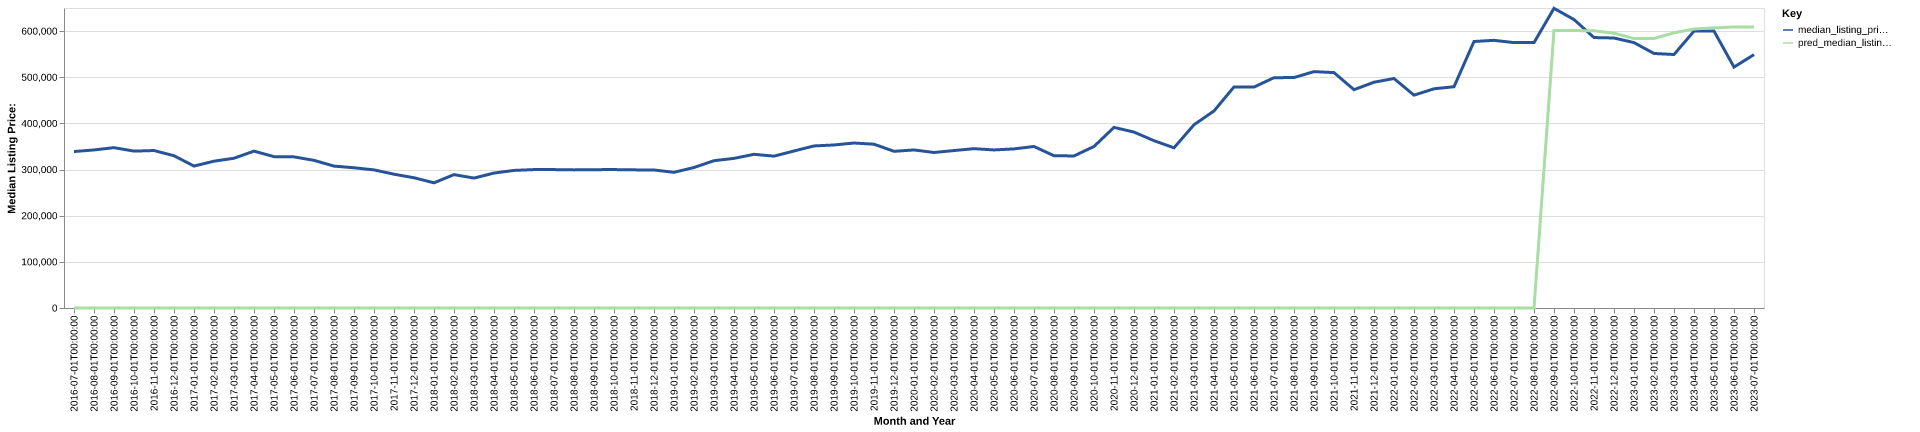

Values plotted in this chart, from the file beside it:
date, time_idx, median_listing_price, thirty_year_interest_rate_five, month, county_name, active_listing_count, median_days_on_market, pred_median_listing_price, month_year
2016-07-01, 0, 339000, 3.72, 7, garrett, md, 499.0, 89.0, 0, Jul-2016
2016-08-01, 1, 342450, 3.73, 8, garrett, md, 490.0, 100.0, 0, Aug-2016
2016-09-01, 2, 347425, 3.66, 9, garrett, md, 488.0, 109.0, 0, Sep-2016
2016-10-01, 3, 339900, 3.64, 10, garrett, md, 464.0, 125.0, 0, Oct-2016
2016-11-01, 4, 341200, 3.66, 11, garrett, md, 416.0, 139.0, 0, Nov-2016
2016-12-01, 5, 329900, 3.48, 12, garrett, md, 365.0, 156.0, 0, Dec-2016
2017-01-01, 6, 307550, 3.45, 1, garrett, md, 321.0, 164.0, 0, Jan-2017
2017-02-01, 7, 318125, 3.5, 2, garrett, md, 302.0, 171.0, 0, Feb-2017
2017-03-01, 8, 324450, 3.52, 3, garrett, md, 305.0, 165.0, 0, Mar-2017
2017-04-01, 9, 339900, 4.03, 4, garrett, md, 340.0, 86.0, 0, Apr-2017
2017-05-01, 10, 327950, 4.32, 5, garrett, md, 377.0, 65.0, 0, May-2017
2017-06-01, 11, 327425, 4.2, 6, garrett, md, 415.0, 70.0, 0, Jun-2017
2017-07-01, 12, 319900, 4.19, 7, garrett, md, 448.0, 85.0, 0, Jul-2017
2017-08-01, 13, 307450, 4.3, 8, garrett, md, 444.0, 93.0, 0, Aug-2017
2017-09-01, 14, 303850, 4.1, 9, garrett, md, 426.0, 108.0, 0, Sep-2017
2017-10-01, 15, 299225, 4.05, 10, garrett, md, 405.0, 125.0, 0, Oct-2017
2017-11-01, 16, 289900, 3.94, 11, garrett, md, 386.0, 141.0, 0, Nov-2017
2017-12-01, 17, 282200, 4.03, 12, garrett, md, 341.0, 162.0, 0, Dec-2017
2018-01-01, 18, 271225, 3.93, 1, garrett, md, 316.0, 173.0, 0, Jan-2018
2018-02-01, 19, 289000, 3.83, 2, garrett, md, 310.0, 175.0, 0, Feb-2018
2018-03-01, 20, 281500, 3.94, 3, garrett, md, 318.0, 167.0, 0, Mar-2018
2018-04-01, 21, 292400, 3.95, 4, garrett, md, 349.0, 121.0, 0, Apr-2018
2018-05-01, 22, 298125, 3.99, 5, garrett, md, 360.0, 80.0, 0, May-2018
2018-06-01, 23, 299900, 4.15, 6, garrett, md, 396.0, 66.0, 0, Jun-2018
2018-07-01, 24, 299850, 4.4, 7, garrett, md, 432.0, 69.0, 0, Jul-2018
2018-08-01, 25, 299250, 4.46, 8, garrett, md, 446.0, 81.0, 0, Aug-2018
2018-09-01, 26, 299750, 4.58, 9, garrett, md, 445.0, 96.0, 0, Sep-2018
2018-10-01, 27, 299900, 4.66, 10, garrett, md, 415.0, 109.0, 0, Oct-2018
2018-11-01, 28, 299300, 4.62, 11, garrett, md, 379.0, 133.0, 0, Nov-2018
2018-12-01, 29, 299000, 4.54, 12, garrett, md, 349.0, 157.0, 0, Dec-2018
2019-01-01, 30, 294000, 4.6, 1, garrett, md, 314.0, 170.0, 0, Jan-2019
2019-02-01, 31, 304400, 4.72, 2, garrett, md, 304.0, 177.0, 0, Feb-2019
2019-03-01, 32, 319186, 4.9, 3, garrett, md, 304.0, 139.0, 0, Mar-2019
2019-04-01, 33, 324186, 4.94, 4, garrett, md, 318.0, 88.0, 0, Apr-2019
2019-05-01, 34, 332975, 4.75, 5, garrett, md, 361.0, 72.0, 0, May-2019
2019-06-01, 35, 329000, 4.51, 6, garrett, md, 398.0, 67.0, 0, Jun-2019
2019-07-01, 36, 340175, 4.41, 7, garrett, md, 410.0, 75.0, 0, Jul-2019
2019-08-01, 37, 351118, 4.41, 8, garrett, md, 393.0, 89.0, 0, Aug-2019
2019-09-01, 38, 353245, 4.2, 9, garrett, md, 382.0, 106.0, 0, Sep-2019
2019-10-01, 39, 357450, 4.14, 10, garrett, md, 369.0, 122.0, 0, Oct-2019
2019-11-01, 40, 354900, 3.84, 11, garrett, md, 341.0, 122.0, 0, Nov-2019
2019-12-01, 41, 339500, 3.81, 12, garrett, md, 296.0, 132.0, 0, Dec-2019
2020-01-01, 42, 342450, 3.75, 1, garrett, md, 261.0, 143.0, 0, Jan-2020
2020-02-01, 43, 336950, 3.73, 2, garrett, md, 250.0, 148.0, 0, Feb-2020
2020-03-01, 44, 341150, 3.78, 3, garrett, md, 250.0, 142.0, 0, Mar-2020
2020-04-01, 45, 345225, 3.75, 4, garrett, md, 253.0, 115.0, 0, Apr-2020
2020-05-01, 46, 342450, 3.74, 5, garrett, md, 244.0, 108.0, 0, May-2020
2020-06-01, 47, 344725, 3.72, 6, garrett, md, 227.0, 95.0, 0, Jun-2020
2020-07-01, 48, 349975, 3.49, 7, garrett, md, 215.0, 69.0, 0, Jul-2020
2020-08-01, 49, 329900, 3.65, 8, garrett, md, 178.0, 57.0, 0, Aug-2020
2020-09-01, 50, 329450, 3.33, 9, garrett, md, 152.0, 58.0, 0, Sep-2020
2020-10-01, 51, 350000, 3.28, 10, garrett, md, 141.0, 63.0, 0, Oct-2020
2020-11-01, 52, 391325, 3.21, 11, garrett, md, 112.0, 77.0, 0, Nov-2020
2020-12-01, 53, 381175, 3.07, 12, garrett, md, 101.0, 96.0, 0, Dec-2020
2021-01-01, 54, 362500, 2.99, 1, garrett, md, 85.0, 100.0, 0, Jan-2021
2021-02-01, 55, 347100, 2.93, 2, garrett, md, 74.0, 70.0, 0, Feb-2021
2021-03-01, 56, 397000, 2.88, 3, garrett, md, 84.0, 39.0, 0, Mar-2021
2021-04-01, 57, 426950, 2.84, 4, garrett, md, 89.0, 33.0, 0, Apr-2021
2021-05-01, 58, 479000, 2.71, 5, garrett, md, 96.0, 40.0, 0, May-2021
2021-06-01, 59, 478675, 2.79, 6, garrett, md, 117.0, 35.0, 0, Jun-2021
... 25 more rows
